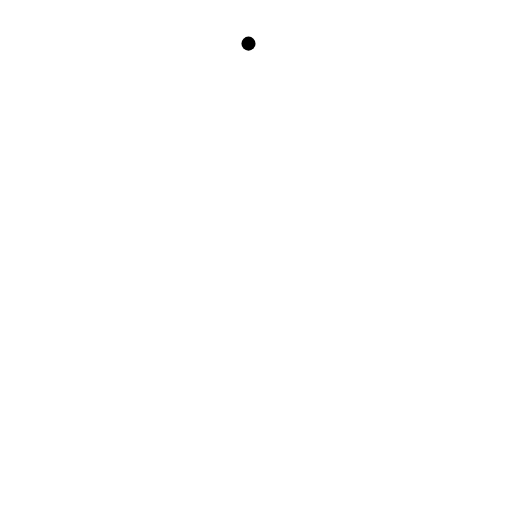
t = 0.00 s
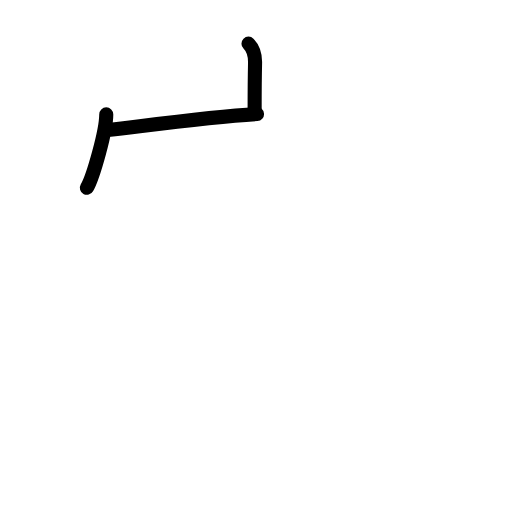
t = 2.25 s
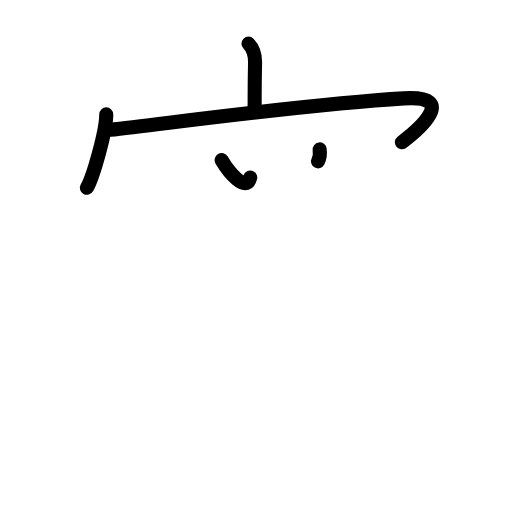
t = 4.38 s
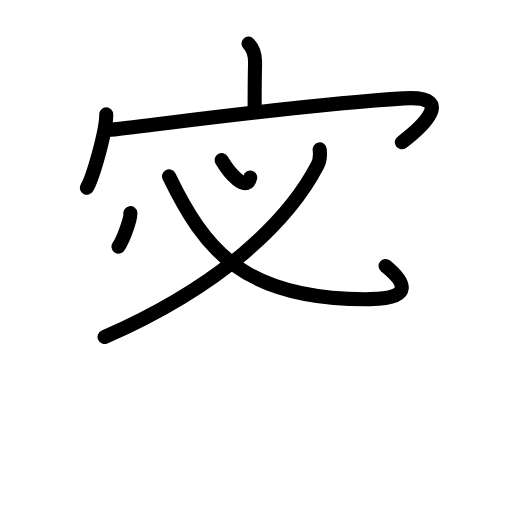
t = 6.50 s
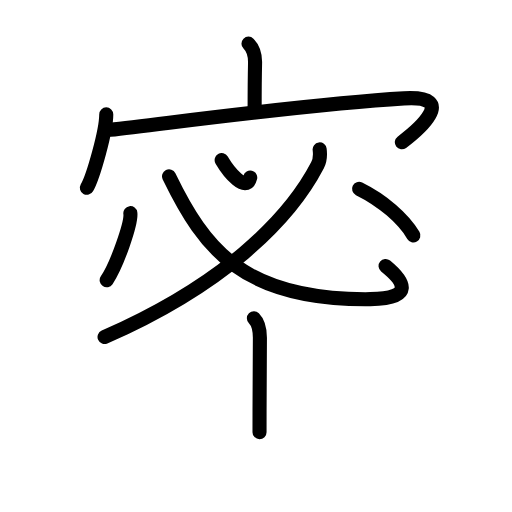
t = 8.75 s
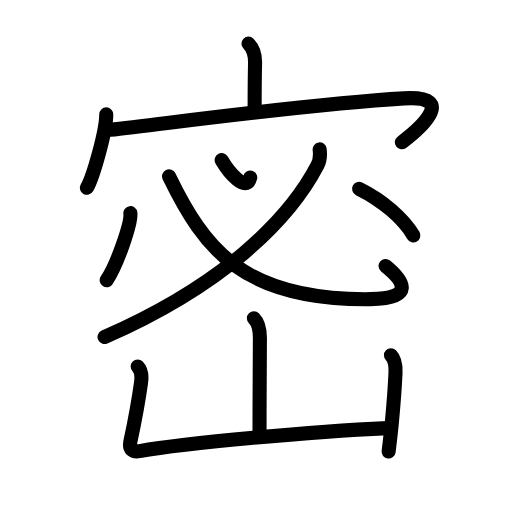
t = 11.00 s

The animated SVG that drew these frames (rendered in a browser with its animation timeline set to each time). Animation: 31 SMIL elements (animate=31); one cycle of 11.00 s.

<?xml version="1.0" encoding="UTF-8"?>
<!--
AniKanjiVG is licensed by CC-BY-SA Paul C. Sommerhoff (https://bitbucket.org/sommerhoff/anikanjivg).
AniKanjiVG uses KanjiVG which is licensed by CC-BY-SA Ulrich Apel (http://kanjivg.tagaini.net).
See also http://creativecommons.org/licenses/by-sa/3.0/
-->
<svg xmlns:kvg='http://kanjivg.tagaini.net' xmlns='http://www.w3.org/2000/svg' width='109' height='109' viewBox='0 0 109 109' style='fill:none;stroke:#000000;stroke-width:3;stroke-linecap:round;stroke-linejoin:round;' id="kvg:kanji_05bc6"><g id="kvg:05bc6" kvg:element="密"><g id="kvg:05bc6-g1" kvg:position="top" kvg:phon="宀+必"><g id="kvg:05bc6-g2" kvg:element="宀" kvg:radical="general"><path id="kvg:05bc6-s1" kvg:type="㇑a" d="M52.9,9.29c1.15,1.15,1.43,2.92,1.4,4.16c-0.09,3.92-0.09,6.35-0.09,9.92"><animate attributeName="d" begin="0.0s" dur="0.5s" from="M52.9,9.29C52.9,9.29,52.9,9.29,52.9,9.29" to="M52.9,9.29c1.15,1.15,1.43,2.92,1.4,4.16" />
<animate attributeName="d" begin="0.5s" dur="0.5s" from="M52.9,9.29c1.15,1.15,1.43,2.92,1.4,4.16c0,0,0,0,0,0,0" to="M52.9,9.29c1.15,1.15,1.43,2.92,1.4,4.16c-0.09,3.92-0.09,6.35-0.09,9.92" />
</path>
<g id="kvg:05bc6-g3" kvg:element="冖"><path id="kvg:05bc6-s2" kvg:type="㇔" d="M22.62,24.35c0,3.5-2.76,13.25-4.12,15.63"><animate attributeName="d" begin="1.0s" dur="1.0s" from="M22.62,24.35C22.62,24.35,22.62,24.35,22.62,24.35" to="M22.62,24.35c0,3.5-2.76,13.25-4.12,15.63" />
<animate attributeName="d" begin="0s" dur="1.0s" from="M-100,-100" to="M-100,-100" />
</path>
<path id="kvg:05bc6-s3" kvg:type="㇖b" d="M23.44,27.63c13.43-1.51,42.31-5.51,62.55-6.69c12.01-0.7,2.54,7.1-0.44,9.35"><animate attributeName="d" begin="2.0s" dur="0.5s" from="M23.44,27.63C23.44,27.63,23.44,27.63,23.44,27.63" to="M23.44,27.63c13.43-1.51,42.31-5.51,62.55-6.69" />
<animate attributeName="d" begin="2.5s" dur="0.5s" from="M23.44,27.63c13.43-1.51,42.31-5.51,62.55-6.69c0,0,0,0,0,0,0" to="M23.44,27.63c13.43-1.51,42.31-5.51,62.55-6.69c12.01-0.7,2.54,7.1-0.44,9.35" />
<animate attributeName="d" begin="0s" dur="2.0s" from="M-100,-100" to="M-100,-100" />
</path>
</g>
</g>
<g id="kvg:05bc6-g4" kvg:element="必"><g id="kvg:05bc6-g5" kvg:element="心" kvg:part="1" kvg:variant="true"><path id="kvg:05bc6-s4" kvg:type="㇔" d="M47.19,34.09c1.43,2.44,5.19,7.13,6.08,3.69"><animate attributeName="d" begin="3.0s" dur="1.0s" from="M47.19,34.09C47.19,34.09,47.19,34.09,47.19,34.09" to="M47.19,34.09c1.43,2.44,5.19,7.13,6.08,3.69" />
<animate attributeName="d" begin="0s" dur="3.0s" from="M-100,-100" to="M-100,-100" />
</path>
<g id="kvg:05bc6-g6" kvg:element="丿"><path id="kvg:05bc6-s5" kvg:type="㇒" d="M68.05,31.81c0.11,0.84,0.13,2.24-0.46,3.38c-6.21,11.93-20.46,25.68-45.33,36.56"><animate attributeName="d" begin="4.0s" dur="0.5s" from="M68.05,31.81C68.05,31.81,68.05,31.81,68.05,31.81" to="M68.05,31.81c0.11,0.84,0.13,2.24-0.46,3.38" />
<animate attributeName="d" begin="4.5s" dur="0.5s" from="M68.05,31.81c0.11,0.84,0.13,2.24-0.46,3.38c0,0,0,0,0,0,0" to="M68.05,31.81c0.11,0.84,0.13,2.24-0.46,3.38c-6.21,11.93-20.46,25.68-45.33,36.56" />
<animate attributeName="d" begin="0s" dur="4.0s" from="M-100,-100" to="M-100,-100" />
</path>
</g>
<g id="kvg:05bc6-g7" kvg:element="心" kvg:part="2" kvg:variant="true"><path id="kvg:05bc6-s6" kvg:type="㇟b" d="M35.99,37.54C43.5,53,51.75,64,78.83,63.69c9.55-0.11,7.22-3.81,3.26-7.05"><animate attributeName="d" begin="5.0s" dur="0.5s" from="M35.99,37.54C35.99,37.54,35.99,37.54,35.99,37.54" to="M35.99,37.54C43.5,53,51.75,64,78.83,63.69" />
<animate attributeName="d" begin="5.5s" dur="0.5s" from="M35.99,37.54C43.5,53,51.75,64,78.83,63.69c0,0,0,0,0,0,0" to="M35.99,37.54C43.5,53,51.75,64,78.83,63.69c9.55-0.11,7.22-3.81,3.26-7.05" />
<animate attributeName="d" begin="0s" dur="5.0s" from="M-100,-100" to="M-100,-100" />
</path>
<path id="kvg:05bc6-s7" kvg:type="㇔" d="M27.75,45.38c0.28,2.02-2.8,10.92-5.04,14.28"><animate attributeName="d" begin="6.0s" dur="1.0s" from="M27.75,45.38C27.75,45.38,27.75,45.38,27.75,45.38" to="M27.75,45.38c0.28,2.02-2.8,10.92-5.04,14.28" />
<animate attributeName="d" begin="0s" dur="6.0s" from="M-100,-100" to="M-100,-100" />
</path>
<path id="kvg:05bc6-s8" kvg:type="㇔" d="M76.44,40.2c4.94,2.43,9.44,6.3,11.56,9.91"><animate attributeName="d" begin="7.0s" dur="1.0s" from="M76.44,40.2C76.44,40.2,76.44,40.2,76.44,40.2" to="M76.44,40.2c4.94,2.43,9.44,6.3,11.56,9.91" />
<animate attributeName="d" begin="0s" dur="7.0s" from="M-100,-100" to="M-100,-100" />
</path>
</g>
</g>
</g>
</g>
<g id="kvg:05bc6-g8" kvg:element="山" kvg:position="bottom"><path id="kvg:05bc6-s9" kvg:type="㇑a" d="M54.05,67.75c1.1,1.1,1.28,2.75,1.28,4.18c0,0.73-0.08,11.45-0.08,20.07"><animate attributeName="d" begin="8.0s" dur="0.5s" from="M54.05,67.75C54.05,67.75,54.05,67.75,54.05,67.75" to="M54.05,67.75c1.1,1.1,1.28,2.75,1.28,4.18" />
<animate attributeName="d" begin="8.5s" dur="0.5s" from="M54.05,67.75c1.1,1.1,1.28,2.75,1.28,4.18c0,0,0,0,0,0,0" to="M54.05,67.75c1.1,1.1,1.28,2.75,1.28,4.18c0,0.73-0.08,11.45-0.08,20.07" />
<animate attributeName="d" begin="0s" dur="8.0s" from="M-100,-100" to="M-100,-100" />
</path>
<path id="kvg:05bc6-s10" kvg:type="㇄a" d="M29.31,78.04c0.76,0.76,0.9,2.08,0.72,3.37c-0.53,3.84-1.15,7.34-2.27,12.6c-0.34,1.63,0.45,2.29,1.96,2.02c10.03-1.78,36.9-4.15,52.81-4.89"><animate attributeName="d" begin="9.0s" dur="0.25s" from="M29.31,78.04C29.31,78.04,29.31,78.04,29.31,78.04" to="M29.31,78.04c0.76,0.76,0.9,2.08,0.72,3.37" />
<animate attributeName="d" begin="9.25s" dur="0.25s" from="M29.31,78.04c0.76,0.76,0.9,2.08,0.72,3.37c0,0,0,0,0,0,0" to="M29.31,78.04c0.76,0.76,0.9,2.08,0.72,3.37c-0.53,3.84-1.15,7.34-2.27,12.6" />
<animate attributeName="d" begin="9.5s" dur="0.25s" from="M29.31,78.04c0.76,0.76,0.9,2.08,0.72,3.37c-0.53,3.84-1.15,7.34-2.27,12.6c0,0,0,0,0,0,0" to="M29.31,78.04c0.76,0.76,0.9,2.08,0.72,3.37c-0.53,3.84-1.15,7.34-2.27,12.6c-0.34,1.63,0.45,2.29,1.96,2.02" />
<animate attributeName="d" begin="9.75s" dur="0.25s" from="M29.31,78.04c0.76,0.76,0.9,2.08,0.72,3.37c-0.53,3.84-1.15,7.34-2.27,12.6c-0.34,1.63,0.45,2.29,1.96,2.02c0,0,0,0,0,0,0" to="M29.31,78.04c0.76,0.76,0.9,2.08,0.72,3.37c-0.53,3.84-1.15,7.34-2.27,12.6c-0.34,1.63,0.45,2.29,1.96,2.02c10.03-1.78,36.9-4.15,52.81-4.89" />
<animate attributeName="d" begin="0s" dur="9.0s" from="M-100,-100" to="M-100,-100" />
</path>
<path id="kvg:05bc6-s11" kvg:type="㇑" d="M83.23,75.65c0.94,0.94,1.02,2.35,0.97,3.68c-0.13,3.11-0.35,6-0.76,10.42c-0.18,1.94-0.4,3.86-0.71,6.38"><animate attributeName="d" begin="10.0s" dur="0.3333333333333333s" from="M83.23,75.65C83.23,75.65,83.23,75.65,83.23,75.65" to="M83.23,75.65c0.94,0.94,1.02,2.35,0.97,3.68" />
<animate attributeName="d" begin="10.333333333333334s" dur="0.3333333333333333s" from="M83.23,75.65c0.94,0.94,1.02,2.35,0.97,3.68c0,0,0,0,0,0,0" to="M83.23,75.65c0.94,0.94,1.02,2.35,0.97,3.68c-0.13,3.11-0.35,6-0.76,10.42" />
<animate attributeName="d" begin="10.666666666666666s" dur="0.3333333333333333s" from="M83.23,75.65c0.94,0.94,1.02,2.35,0.97,3.68c-0.13,3.11-0.35,6-0.76,10.42c0,0,0,0,0,0,0" to="M83.23,75.65c0.94,0.94,1.02,2.35,0.97,3.68c-0.13,3.11-0.35,6-0.76,10.42c-0.18,1.94-0.4,3.86-0.71,6.38" />
<animate attributeName="d" begin="0s" dur="10.0s" from="M-100,-100" to="M-100,-100" />
</path>
</g>
</g>
</svg>
